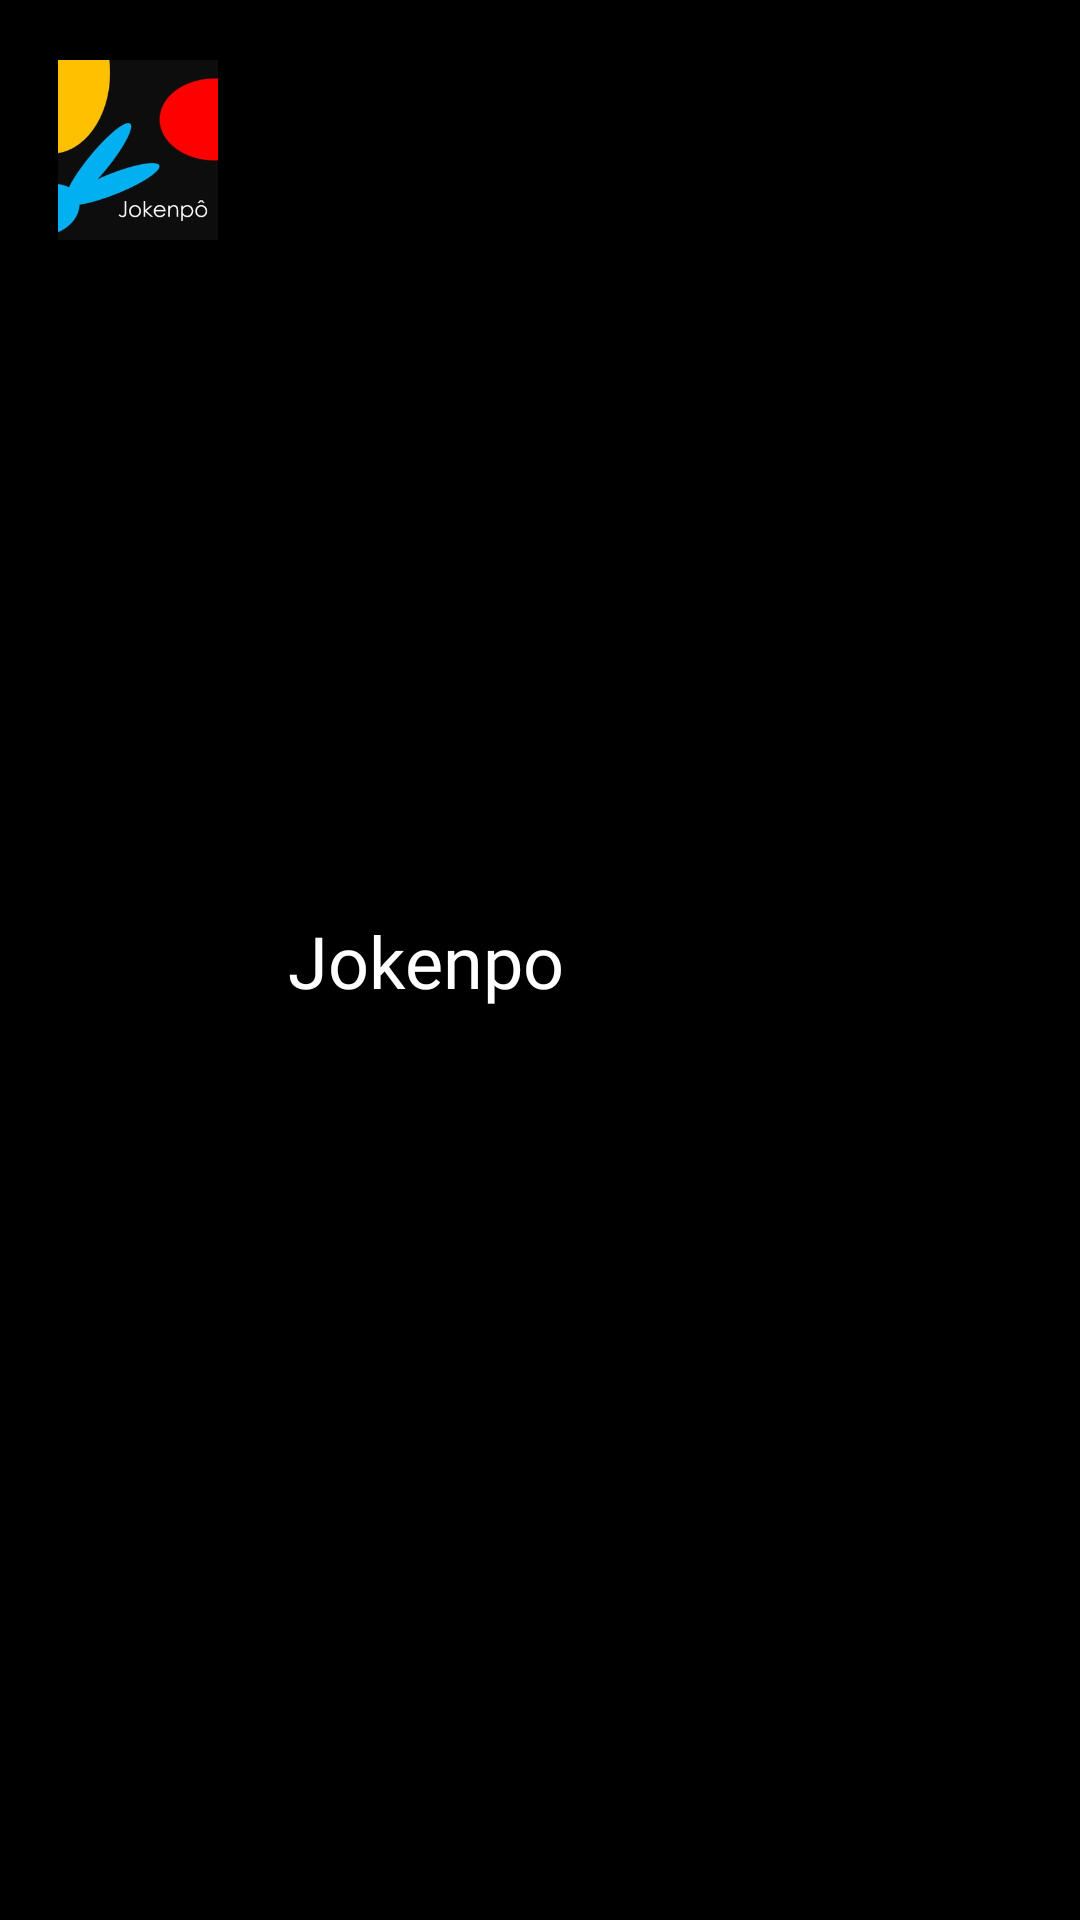

Android layout source for this screen:
<!-- AndroidManifest.xml: application theme Theme.Jokenpo -->
<!-- res/layout/headerdrawer.xml -->
<?xml version="1.0" encoding="utf-8"?>
<androidx.constraintlayout.widget.ConstraintLayout xmlns:android="http://schemas.android.com/apk/res/android"
    xmlns:app="http://schemas.android.com/apk/res-auto"
    xmlns:tools="http://schemas.android.com/tools"
    android:layout_width="match_parent"
    android:layout_height="100dp"
    android:background="@color/black">

    <ImageView
        android:id="@+id/imageView"
        android:layout_width="60dp"
        android:layout_height="60dp"
        android:layout_marginStart="16dp"
        android:layout_marginTop="20dp"
        app:layout_constraintStart_toStartOf="parent"
        app:layout_constraintTop_toTopOf="parent"
        app:srcCompat="@drawable/logo03" />

    <TextView
        android:id="@+id/textView"
        android:layout_width="wrap_content"
        android:layout_height="wrap_content"
        android:layout_marginStart="20dp"
        android:fontFamily="@font/nova_flat"
        android:text="@string/app_name"
        android:textColor="@color/white"
        android:textSize="24sp"
        app:layout_constraintBottom_toBottomOf="parent"
        app:layout_constraintStart_toEndOf="@+id/imageView"
        app:layout_constraintTop_toTopOf="parent" />
</androidx.constraintlayout.widget.ConstraintLayout>
<!-- resources referenced by this layout -->
<resources>
  <!-- drawable logo03: jpg bitmap (drawable-hdpi, 15162 bytes) -->
  <string name="app_name">Jokenpo</string>
  <style name="Theme.Jokenpo" parent="Theme.MaterialComponents.DayNight.DarkActionBar">
          
          <item name="colorPrimary">@color/purple_500</item>
          <item name="colorPrimaryVariant">@color/purple_700</item>
          <item name="colorOnPrimary">@color/white</item>
          
          <item name="colorSecondary">@color/teal_200</item>
          <item name="colorSecondaryVariant">@color/teal_700</item>
          <item name="colorOnSecondary">@color/black</item>
          
          <item name="android:statusBarColor">?attr/colorPrimaryVariant</item>
          
      </style>
  <!-- not gathered from this repository: default colours our renderer supplied (Android Studio template values) -->
  <color name="purple_500">#FF6200EE</color>
  <color name="purple_700">#FF3700B3</color>
  <color name="teal_200">#FF03DAC5</color>
  <color name="teal_700">#FF018786</color>
  <color name="black">#FF000000</color>
  <color name="white">#FFFFFFFF</color>
</resources>
